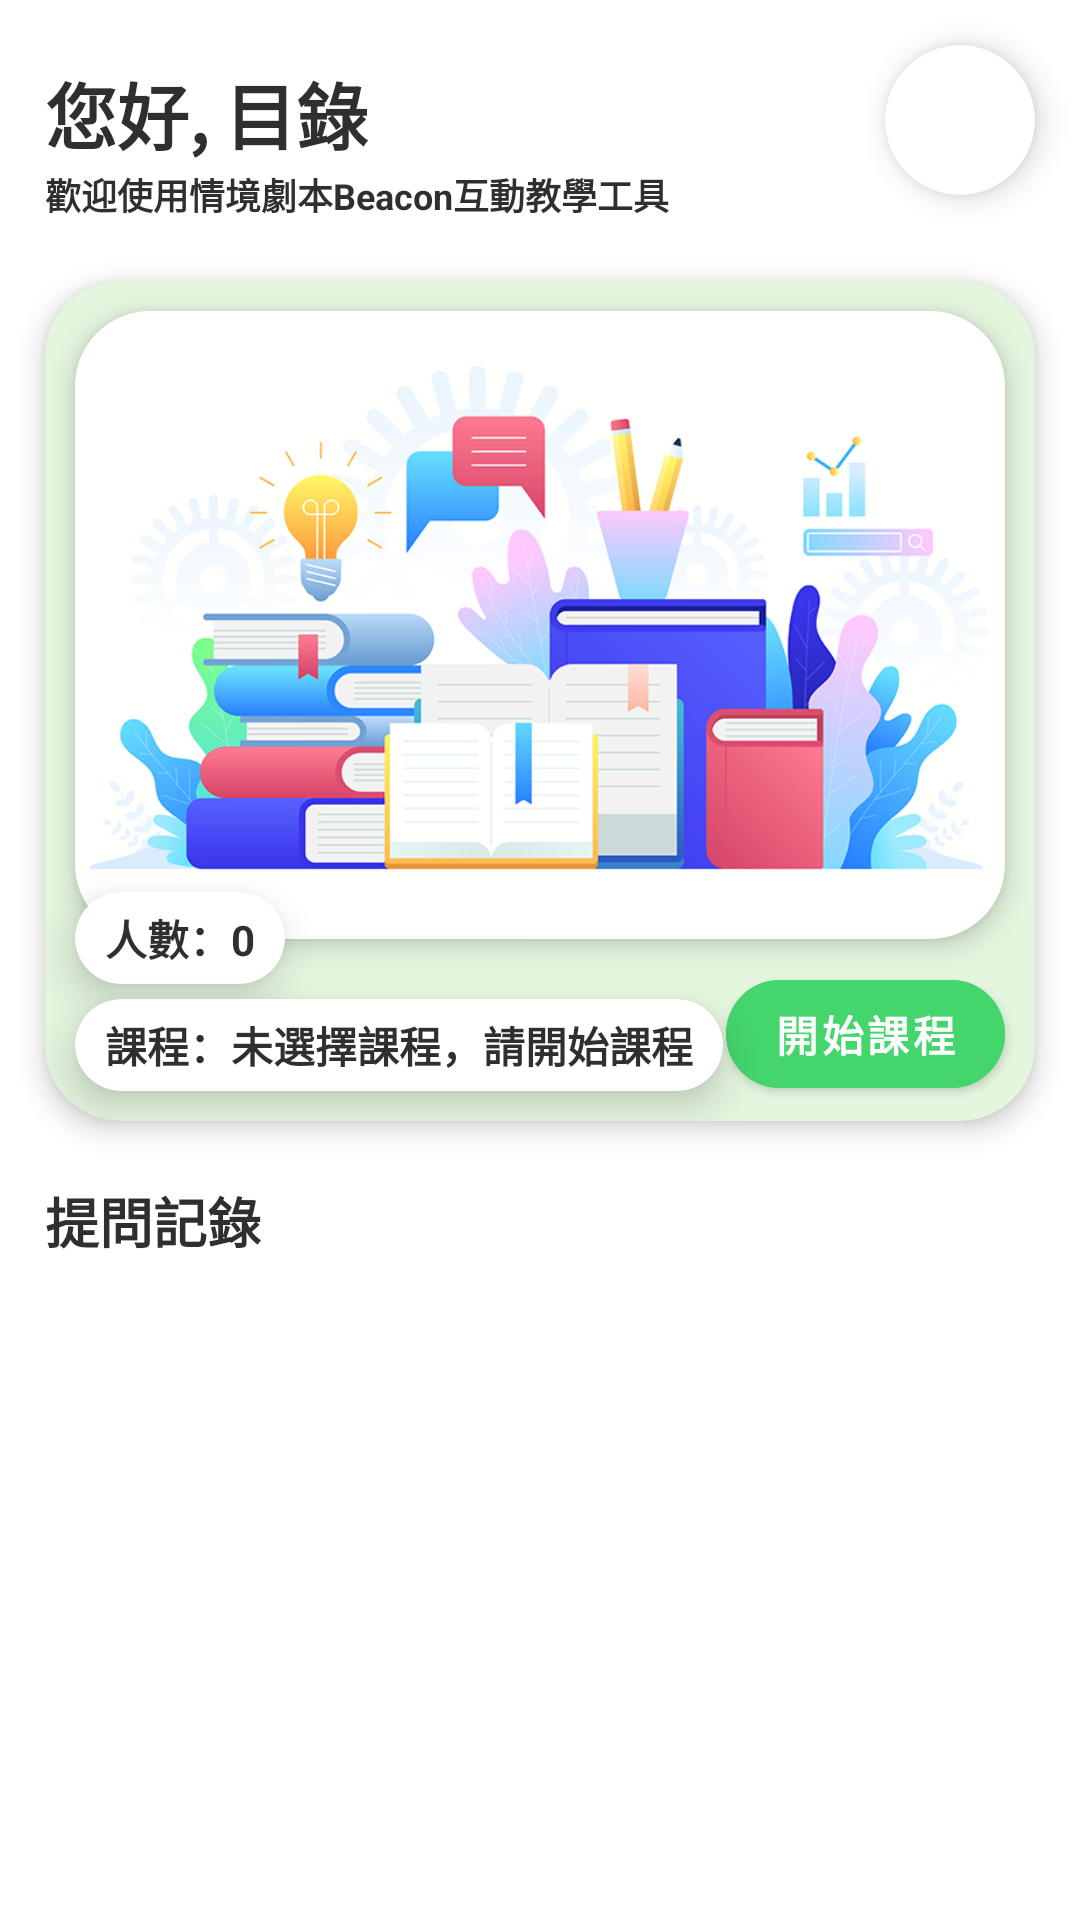

Layout XML and referenced resources for this Android screen:
<!-- AndroidManifest.xml: application theme Theme.TeacherMcyang -->
<!-- res/layout/fragment_home.xml -->
<?xml version="1.0" encoding="utf-8"?>
<androidx.constraintlayout.widget.ConstraintLayout xmlns:android="http://schemas.android.com/apk/res/android"
    xmlns:app="http://schemas.android.com/apk/res-auto"
    xmlns:tools="http://schemas.android.com/tools"
    android:layout_width="match_parent"
    android:layout_height="match_parent"
    tools:context=".activity.main.home.HomeFragment">

    <com.google.android.material.textview.MaterialTextView
        android:id="@+id/materialTextView"
        android:layout_width="wrap_content"
        android:layout_height="wrap_content"
        android:layout_marginTop="20dp"
        android:layout_marginStart="15dp"
        android:background="@android:color/transparent"
        android:text="@string/home_text_Hello"
        android:textSize="24sp"
        android:textStyle="bold"
        app:layout_constraintStart_toStartOf="parent"
        app:layout_constraintTop_toTopOf="parent"
        style="@style/Style_CustomText_Dark"/>

    <com.google.android.material.textview.MaterialTextView
        android:id="@+id/home_tvName"
        style="@style/Style_CustomText_Dark"
        android:layout_width="wrap_content"
        android:layout_height="wrap_content"
        android:layout_marginStart="5dp"
        android:layout_marginTop="20dp"
        android:background="@android:color/transparent"
        android:text="@string/main_text_Home"
        android:textSize="24sp"
        android:textStyle="bold"
        app:layout_constraintStart_toEndOf="@+id/materialTextView"
        app:layout_constraintTop_toTopOf="parent" />

    <com.google.android.material.textview.MaterialTextView
        android:id="@+id/materialTextView2"
        style="@style/Style_CustomText_Dark"
        android:layout_width="wrap_content"
        android:layout_height="wrap_content"
        android:layout_marginStart="15dp"
        android:layout_marginTop="1dp"
        android:background="@android:color/transparent"
        android:text="@string/home_text_Welcome"
        android:textSize="12sp"
        android:textStyle="bold"
        app:layout_constraintStart_toStartOf="parent"
        app:layout_constraintTop_toBottomOf="@+id/materialTextView" />

    <com.google.android.material.card.MaterialCardView
        android:id="@+id/home_btnLogout"
        style="@style/CustomCardCorners_Circle"
        android:layout_width="50dp"
        android:layout_height="50dp"
        android:layout_marginTop="15dp"
        android:layout_marginEnd="15dp"
        app:cardElevation="6dp"
        app:layout_constraintEnd_toEndOf="parent"
        app:layout_constraintTop_toTopOf="parent">

        <com.google.android.material.imageview.ShapeableImageView
            android:layout_width="match_parent"
            android:layout_height="match_parent"
            android:layout_marginStart="5dp"
            android:background="@android:color/transparent"
            android:padding="8dp"
            android:tint="@color/red_secondary_color"
            app:srcCompat="@drawable/ic_baseline_logout_24" />
    </com.google.android.material.card.MaterialCardView>

    <com.google.android.material.card.MaterialCardView
        android:id="@+id/home_cardView"
        style="@style/CustomCardCorners_ALL"
        android:layout_width="match_parent"
        android:layout_height="280dp"
        android:layout_marginStart="15dp"
        android:layout_marginTop="20dp"
        android:layout_marginEnd="15dp"
        android:visibility="visible"
        app:cardElevation="5dp"
        app:layout_constraintEnd_toEndOf="parent"
        app:layout_constraintStart_toStartOf="parent"
        app:layout_constraintTop_toBottomOf="@+id/materialTextView2">

        <androidx.constraintlayout.widget.ConstraintLayout
            android:layout_width="match_parent"
            android:layout_height="match_parent"
            android:background="@android:color/transparent">

            <com.google.android.material.imageview.ShapeableImageView
                android:layout_width="wrap_content"
                android:layout_height="0dp"
                android:layout_marginBottom="10dp"
                android:elevation="5dp"
                android:padding="10dp"
                android:scaleType="centerCrop"
                app:layout_constraintBottom_toTopOf="@+id/materialCardView"
                app:layout_constraintEnd_toEndOf="parent"
                app:layout_constraintHorizontal_bias="0.0"
                app:layout_constraintStart_toStartOf="parent"
                app:layout_constraintTop_toTopOf="parent"
                app:shapeAppearanceOverlay="@style/ShapeAppearance_custom_corners_Rounded"
                app:srcCompat="@drawable/course_bg" />

            <com.google.android.material.card.MaterialCardView
                android:id="@+id/materialCardView2"
                style="@style/CustomCardCorners_Circle"
                android:layout_width="wrap_content"
                android:layout_height="wrap_content"
                android:layout_marginStart="10dp"
                android:layout_marginBottom="5dp"
                app:cardElevation="8dp"
                app:layout_constraintBottom_toTopOf="@+id/materialCardView"
                app:layout_constraintStart_toStartOf="parent">

                <com.google.android.material.textview.MaterialTextView
                    android:id="@+id/home_tvPeople"
                    style="@style/Style_CustomText_Dark"
                    android:layout_width="match_parent"
                    android:layout_height="match_parent"
                    android:background="@android:color/transparent"
                    android:paddingLeft="10dp"
                    android:paddingTop="5dp"
                    android:paddingRight="10dp"
                    android:paddingBottom="5dp"
                    android:text="@string/home_text_courseTeacher"
                    android:textStyle="bold" />

            </com.google.android.material.card.MaterialCardView>

            <com.google.android.material.card.MaterialCardView
                android:id="@+id/materialCardView"
                style="@style/CustomCardCorners_Circle"
                android:layout_width="wrap_content"
                android:layout_height="wrap_content"
                android:layout_marginStart="10dp"
                android:layout_marginBottom="10dp"
                app:cardElevation="8dp"
                app:layout_constraintBottom_toBottomOf="parent"
                app:layout_constraintStart_toStartOf="parent">

                <com.google.android.material.textview.MaterialTextView
                    android:id="@+id/home_tvCourse"
                    style="@style/Style_CustomText_Dark"
                    android:layout_width="match_parent"
                    android:layout_height="match_parent"
                    android:background="@android:color/transparent"
                    android:paddingLeft="10dp"
                    android:paddingTop="5dp"
                    android:paddingRight="10dp"
                    android:paddingBottom="5dp"
                    android:text="@string/home_text_courseNowNone"
                    android:textStyle="bold"
                    app:layout_constraintBottom_toBottomOf="parent"
                    app:layout_constraintStart_toStartOf="parent" />

            </com.google.android.material.card.MaterialCardView>

            <com.google.android.material.button.MaterialButton
                android:id="@+id/home_btnSign"
                android:layout_width="wrap_content"
                android:layout_height="wrap_content"
                android:layout_marginEnd="10dp"
                android:layout_marginBottom="5dp"
                android:text="@string/home_text_btnJoin"
                android:textStyle="bold"
                android:elevation="6dp"
                android:textColor="@color/font_white"
                android:backgroundTint="@color/dark_green_secondary_color"
                app:elevation="6dp"
                app:cornerRadius="25dp"
                app:layout_constraintBottom_toBottomOf="parent"
                app:layout_constraintEnd_toEndOf="parent" />

        </androidx.constraintlayout.widget.ConstraintLayout>

    </com.google.android.material.card.MaterialCardView>

    <com.google.android.material.textview.MaterialTextView
        android:id="@+id/materialTextView3"
        style="@style/Style_CustomText_Dark"
        android:layout_width="match_parent"
        android:layout_height="wrap_content"
        android:layout_marginStart="15dp"
        android:layout_marginTop="20dp"
        android:layout_marginEnd="15dp"
        android:text="提問記錄"
        android:textSize="18sp"
        android:textStyle="bold"
        app:layout_constraintEnd_toEndOf="parent"
        app:layout_constraintHorizontal_bias="1.0"
        app:layout_constraintStart_toStartOf="parent"
        app:layout_constraintTop_toBottomOf="@+id/home_cardView" />

    <androidx.recyclerview.widget.RecyclerView
        android:id="@+id/home_recyclerView"
        android:layout_width="match_parent"
        android:layout_height="0dp"
        android:layout_marginStart="15dp"
        android:layout_marginEnd="15dp"
        android:layout_marginBottom="15dp"
        app:layout_constraintBottom_toBottomOf="parent"
        app:layout_constraintEnd_toEndOf="parent"
        app:layout_constraintStart_toStartOf="parent"
        app:layout_constraintTop_toBottomOf="@+id/materialTextView3">

    </androidx.recyclerview.widget.RecyclerView>

</androidx.constraintlayout.widget.ConstraintLayout>
<!-- resources referenced by this layout -->
<resources>
  <color name="dark_green_secondary_color">#44d56c</color>
  <color name="font_white">#FFFFFF</color>
  <color name="red_secondary_color">#CCE92C2C</color>
  <!-- drawable course_bg: jpg bitmap (drawable-v24, 211703 bytes) -->
  <string name="home_text_Hello">您好,</string>
  <string name="home_text_Welcome">歡迎使用情境劇本Beacon互動教學工具</string>
  <string name="home_text_btnJoin">開始課程</string>
  <string name="home_text_courseNowNone">課程：未選擇課程，請開始課程</string>
  <string name="home_text_courseTeacher">人數：0</string>
  <string name="main_text_Home">目錄</string>
  <style name="CustomCardCorners_ALL" parent="@style/Widget.MaterialComponents.CardView">
          <item name="shapeAppearanceOverlay">@style/ShapeAppearance_custom_corners_Rounded</item>
          <item name="cardBackgroundColor">@color/light_background</item>
      </style>
  <style name="CustomCardCorners_Circle" parent="@style/Widget.MaterialComponents.CardView">
          <item name="shapeAppearanceOverlay">@style/ShapeAppearance_custom_corners_Circle</item>
          <item name="cardBackgroundColor">@color/font_white</item>
      </style>
  <style name="ShapeAppearance_custom_corners_Rounded" parent="">
          <item name="cornerFamily">rounded</item>
          <item name="cornerSize">25dp</item>
      </style>
  <style name="Style_CustomText_Dark" parent="">
          <item name="android:textColor">@color/font_black</item>
      </style>
  <style name="Theme.TeacherMcyang" parent="Theme.MaterialComponents.DayNight.NoActionBar">
          
          <item name="colorPrimary">@color/green_main_color</item>
          <item name="colorPrimaryVariant">@color/green_secondary_color</item>
          <item name="colorOnPrimary">@color/font_white</item>
          
          <item name="colorSecondary">@color/blue_main_color</item>
          <item name="colorSecondaryVariant">@color/blue_secondary_color</item>
          <item name="colorOnSecondary">@color/font_black</item>
  
          
          <item name="colorPrimaryDark">@color/green_main_color</item>
      </style>
  <color name="light_background">#e5f6df</color>
  <style name="ShapeAppearance_custom_corners_Circle" parent="">
          <item name="cornerFamily">rounded</item>
          <item name="cornerSize">100dp</item>
      </style>
  <color name="font_black">#D0000000</color>
  <color name="green_main_color">#00ba34</color>
  <color name="green_secondary_color">#CC00BA34</color>
  <color name="blue_main_color">#0085FF</color>
  <color name="blue_secondary_color">#CC0085FF</color>
</resources>
